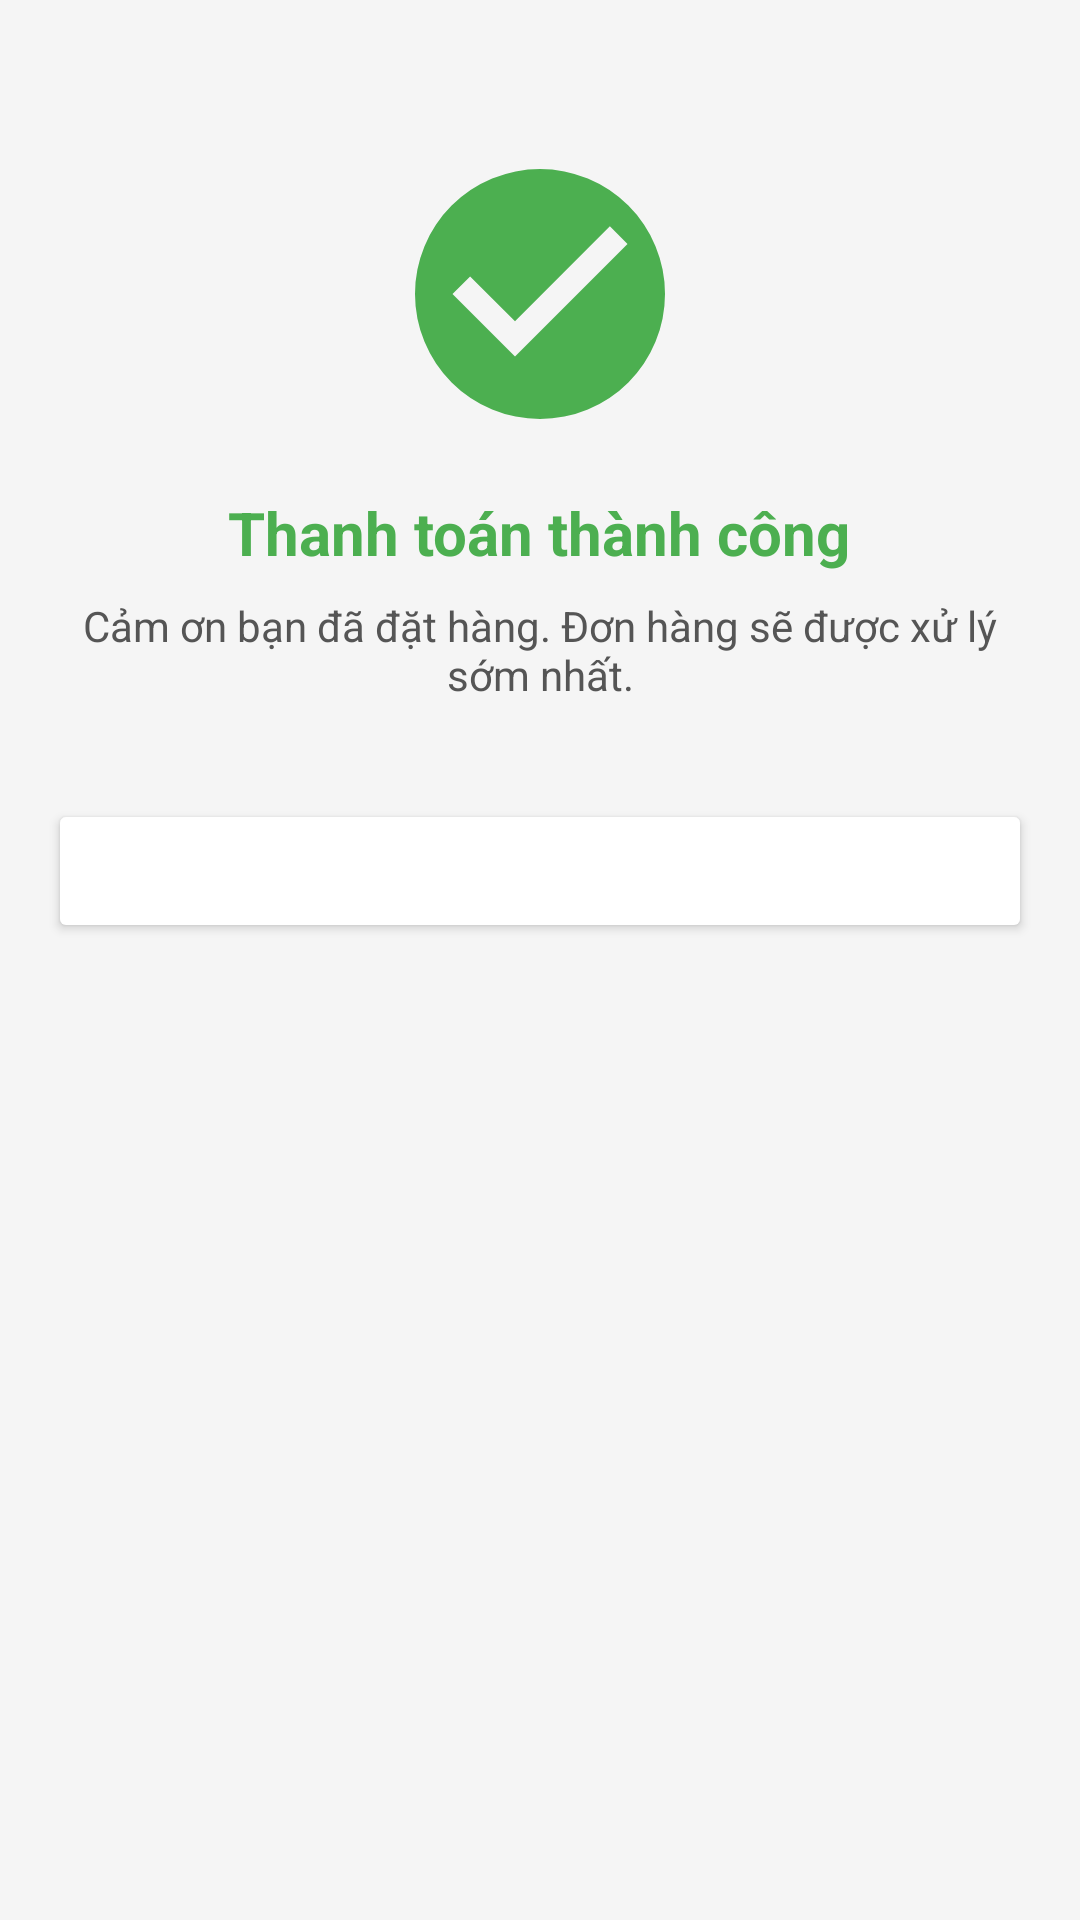

Write the Android layout XML for this screen, with the resource values it uses.
<!-- AndroidManifest.xml: application theme Theme.FashionShop -->
<!-- res/layout/activity_payment_notification.xml -->
<?xml version="1.0" encoding="utf-8"?>
<ScrollView xmlns:android="http://schemas.android.com/apk/res/android"
    android:layout_width="match_parent"
    android:layout_height="match_parent"
    android:padding="16dp"
    android:background="#F5F5F5">

    <LinearLayout
        android:layout_width="match_parent"
        android:layout_height="wrap_content"
        android:gravity="center_horizontal"
        android:orientation="vertical">

        <ImageView
            android:id="@+id/imgStatusIcon"
            android:layout_width="100dp"
            android:layout_height="100dp"
            android:layout_marginTop="32dp"

            android:src="@drawable/ic_success" />

        <TextView
            android:id="@+id/tvPaymentStatus"
            android:layout_width="wrap_content"
            android:layout_height="wrap_content"
            android:text="Thanh toán thành công"
            android:textSize="20sp"
            android:textStyle="bold"
            android:textColor="#4CAF50"
            android:layout_marginTop="16dp" />

        <TextView
            android:id="@+id/tvMessage"
            android:layout_width="match_parent"
            android:layout_height="wrap_content"
            android:text="Cảm ơn bạn đã đặt hàng. Đơn hàng sẽ được xử lý sớm nhất."
            android:textAlignment="center"
            android:textColor="#555"
            android:layout_marginTop="8dp"
            android:layout_marginBottom="32dp" />

        <Button
            android:id="@+id/btnBackToHome"
            android:layout_width="match_parent"
            android:layout_height="wrap_content"
            android:text="Về trang chủ"
            android:textColor="#FFF"
            android:backgroundTint="@color/orange"
            android:textSize="16sp"
            android:padding="12dp" />
    </LinearLayout>
</ScrollView>
<!-- resources referenced by this layout -->
<resources>
  <!-- drawable ic_success (drawable) -->
  <vector xmlns:android="http://schemas.android.com/apk/res/android"
      android:width="100dp"
      android:height="100dp"
      android:viewportWidth="24"
      android:viewportHeight="24">
      <path
          android:fillColor="#4CAF50"
          android:pathData="M12,2A10,10 0 1,0 22,12A10,10 0 0,0 12,2ZM10,17L5,12L6.41,10.59L10,14.17L17.59,6.58L19,8L10,17Z" />
  </vector>
  <style name="Theme.FashionShop" parent="Base.Theme.FashionShop" />
  <style name="Base.Theme.FashionShop" parent="Theme.Material3.DayNight.NoActionBar">
          
          
      </style>
</resources>
